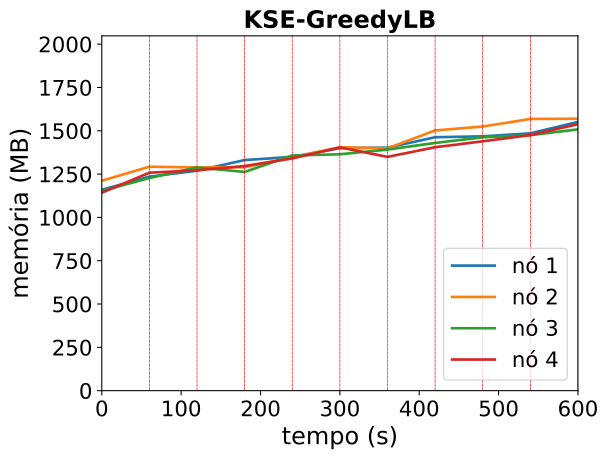

The table this chart was drawn from, first rows:
timestamp, ppgcc-m02_pod_amount, ppgcc-m02_memory, ppgcc-m02_cpu, ppgcc-m03_pod_amount, ppgcc-m03_memory, ppgcc-m03_cpu, ppgcc-m04_pod_amount, ppgcc-m04_memory, ppgcc-m04_cpu, ppgcc-m05_pod_amount, ppgcc-m05_memory, ppgcc-m05_cpu
0, 5, 1187352, 188553507, 5, 1240872, 266325666, 5, 1180696, 182731213, 5, 1169828, 266023158
60, 5, 1264836, 336050292, 5, 1323768, 400212159, 5, 1256992, 236924900, 5, 1288364, 528152195
120, 5, 1300312, 698011243, 5, 1319280, 543575211, 5, 1319560, 519243121, 5, 1302224, 629426879
180, 5, 1362880, 850787520, 6, 1320468, 622602234, 4, 1292632, 514299214, 5, 1327832, 766955614
240, 5, 1382020, 999683649, 5, 1379472, 829786191, 6, 1390180, 710829174, 4, 1372448, 826957076
300, 5, 1433104, 1109842462, 5, 1438740, 1007659504, 5, 1397044, 835662927, 5, 1437656, 967262674
360, 5, 1436404, 1210924913, 5, 1432404, 1135385637, 5, 1425028, 980557129, 5, 1381720, 894560795
420, 5, 1497916, 1346374460, 5, 1538136, 1279992080, 5, 1464100, 1040759713, 5, 1438744, 1027045977
480, 5, 1503196, 1370991143, 5, 1561104, 1362274920, 5, 1497496, 1198531035, 5, 1473856, 1139935612
540, 5, 1521016, 1514746196, 5, 1605924, 1405397435, 5, 1510036, 1284933729, 5, 1510420, 1218667182
600, 5, 1588336, 1565989570, 5, 1607244, 1414723835, 5, 1544444, 1356004530, 5, 1575100, 1304625564
